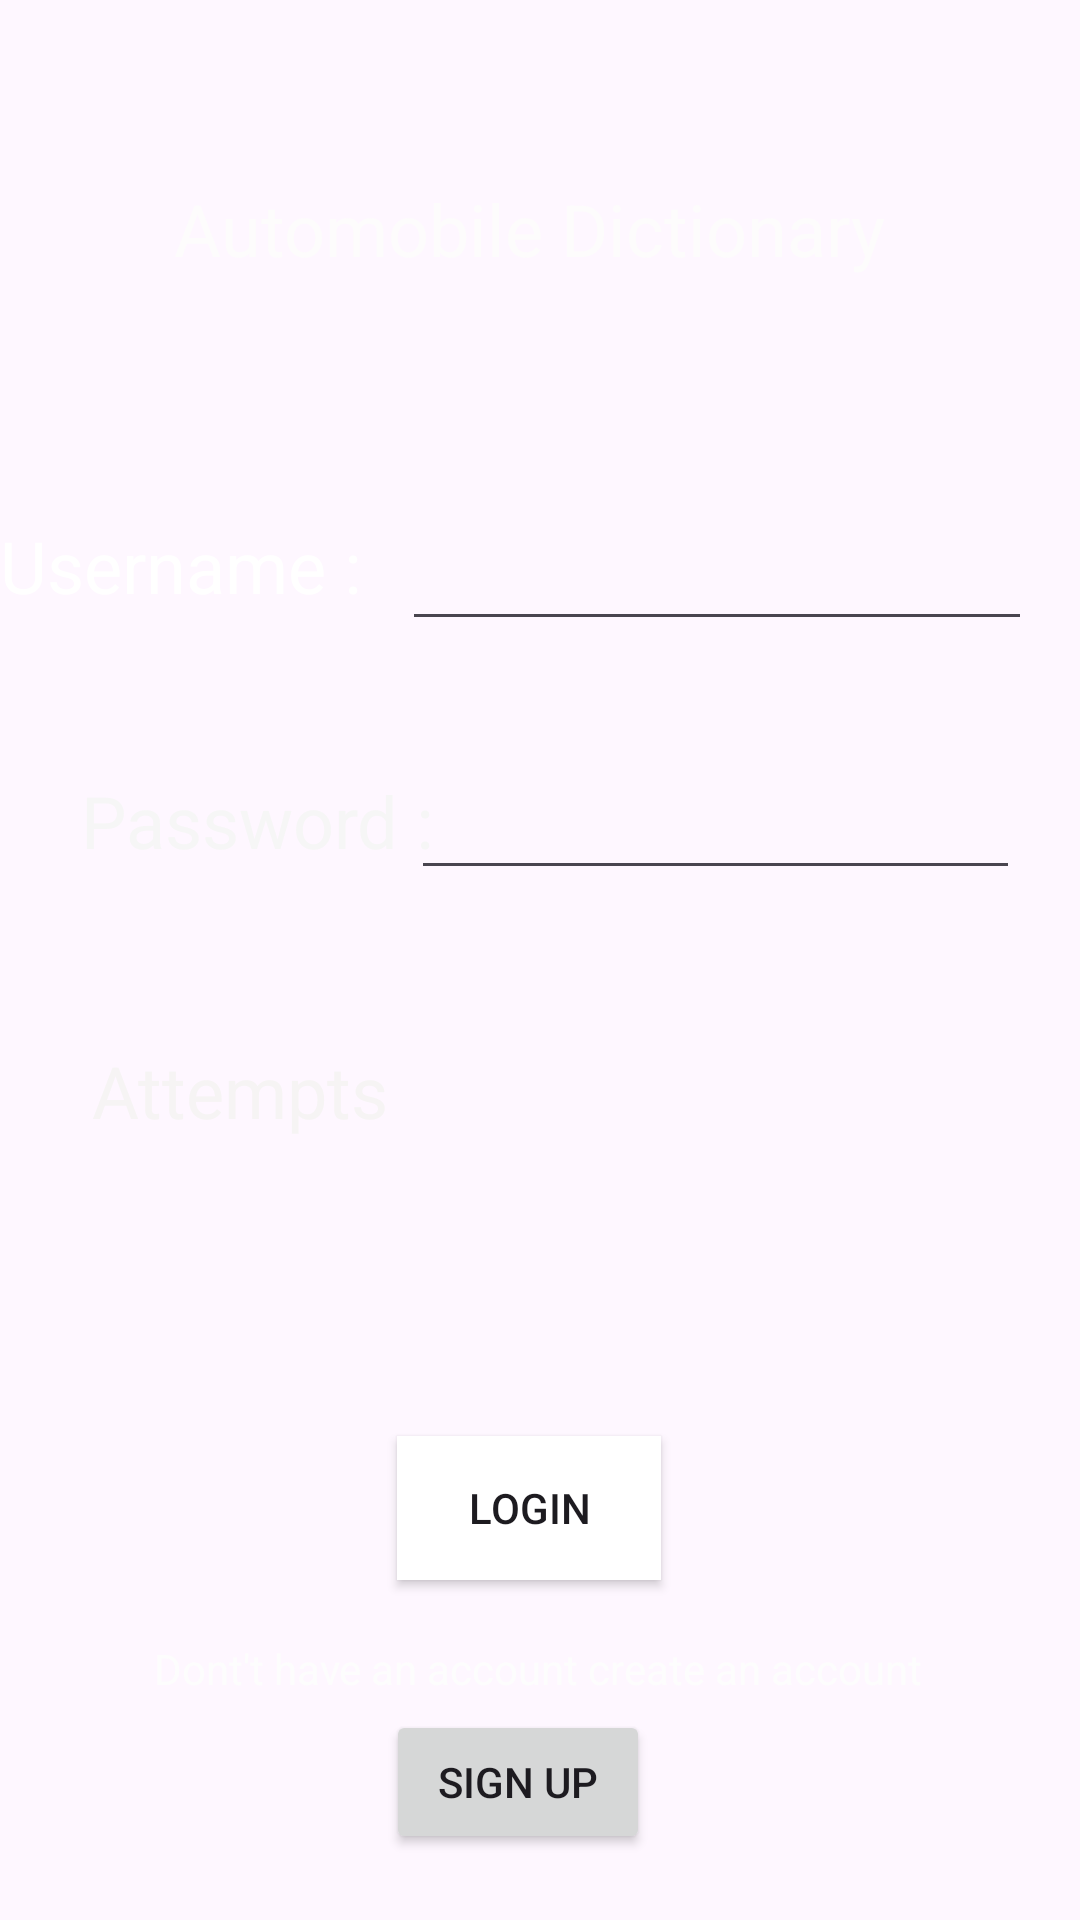

Android layout source for this screen:
<!-- AndroidManifest.xml: application theme Theme.AutoDict -->
<!-- res/layout/activity_main2.xml -->
<?xml version="1.0" encoding="utf-8"?>
<androidx.constraintlayout.widget.ConstraintLayout xmlns:android="http://schemas.android.com/apk/res/android"
    xmlns:app="http://schemas.android.com/apk/res-auto"
    xmlns:tools="http://schemas.android.com/tools"
    android:layout_width="match_parent"
    android:layout_height="match_parent"
    tools:context=".MainActivity2">

    <ImageView
        android:id="@+id/imageView"
        android:layout_width="match_parent"
        android:layout_height="match_parent"
        android:alpha="0.81"
        android:background="@drawable/loginimg"
        android:scaleType="centerCrop"
        android:src="@drawable/loginimg"
        tools:layout_editor_absoluteX="0dp"
        tools:layout_editor_absoluteY="0dp" />

    <TextView
        android:id="@+id/textView"
        android:layout_width="wrap_content"
        android:layout_height="wrap_content"
        android:layout_marginTop="60dp"
        android:text="Automobile Dictionary "
        android:textColor="#FDFCFC"
        android:textSize="24sp"
        app:layout_constraintEnd_toEndOf="parent"
        app:layout_constraintHorizontal_bias="0.497"
        app:layout_constraintStart_toStartOf="parent"
        app:layout_constraintTop_toTopOf="parent" />

    <Button
        android:id="@+id/log"
        android:layout_width="wrap_content"
        android:layout_height="wrap_content"
        android:layout_marginTop="96dp"
        android:background="#ffff"
        android:text="Login"
        app:layout_constraintEnd_toEndOf="parent"
        app:layout_constraintHorizontal_bias="0.486"
        app:layout_constraintStart_toStartOf="parent"
        app:layout_constraintTop_toBottomOf="@+id/textView3" />

    <TextView
        android:id="@+id/username"
        android:layout_width="135dp"
        android:layout_height="41dp"
        android:layout_marginTop="80dp"
        android:text="Username :"
        android:textColor="#FFFFFF"
        android:textSize="24sp"
        app:layout_constraintEnd_toStartOf="@+id/Us"
        app:layout_constraintHorizontal_bias="0.536"
        app:layout_constraintStart_toStartOf="parent"
        app:layout_constraintTop_toBottomOf="@+id/textView" />

    <TextView
        android:id="@+id/password"
        android:layout_width="140dp"
        android:layout_height="38dp"
        android:layout_marginStart="28dp"
        android:layout_marginTop="44dp"
        android:text="Password :"
        android:textColor="#F6F6F6"
        android:textSize="24sp"
        app:layout_constraintEnd_toStartOf="@+id/Ps"
        app:layout_constraintHorizontal_bias="0.033"
        app:layout_constraintStart_toStartOf="parent"
        app:layout_constraintTop_toBottomOf="@+id/username" />

    <EditText
        android:id="@+id/Us"
        android:layout_width="wrap_content"
        android:layout_height="wrap_content"
        android:layout_marginTop="80dp"
        android:layout_marginEnd="16dp"
        android:ems="10"
        android:inputType="textPersonName"
        android:textColor="#FFFFFF"
        app:layout_constraintEnd_toEndOf="parent"
        app:layout_constraintTop_toBottomOf="@+id/textView" />

    <EditText
        android:id="@+id/Ps"
        android:layout_width="203dp"
        android:layout_height="43dp"
        android:layout_marginTop="40dp"
        android:layout_marginEnd="20dp"
        android:ems="10"
        android:inputType="textPersonName"
        android:textColor="#FFFFFF"
        app:layout_constraintEnd_toEndOf="parent"
        app:layout_constraintTop_toBottomOf="@+id/Us" />

    <TextView
        android:id="@+id/textView2"
        android:layout_width="125dp"
        android:layout_height="33dp"
        android:layout_marginStart="28dp"
        android:layout_marginTop="52dp"
        android:text="Attempts"
        android:textColor="#F6F4F4"
        android:textSize="24sp"
        app:layout_constraintEnd_toStartOf="@+id/textView3"
        app:layout_constraintHorizontal_bias="0.034"
        app:layout_constraintStart_toStartOf="parent"
        app:layout_constraintTop_toBottomOf="@+id/password" />

    <TextView
        android:id="@+id/textView3"
        android:layout_width="0dp"
        android:layout_height="46dp"
        android:layout_marginTop="40dp"
        android:layout_marginEnd="132dp"
        android:textSize="20sp"
        app:layout_constraintEnd_toEndOf="parent"
        app:layout_constraintTop_toBottomOf="@+id/Ps" />

    <TextView
        android:id="@+id/textView4"
        android:layout_width="wrap_content"
        android:layout_height="wrap_content"
        android:layout_marginTop="20dp"
        android:text="Dont't have an account create an account"
        android:textColor="#FDFDFD"
        android:textColorHighlight="#FAF6F6"
        app:layout_constraintEnd_toEndOf="parent"
        app:layout_constraintHorizontal_bias="0.496"
        app:layout_constraintStart_toStartOf="parent"
        app:layout_constraintTop_toBottomOf="@+id/log" />

    <Button
        android:id="@+id/signup"
        android:layout_width="wrap_content"
        android:layout_height="wrap_content"
        android:text="Sign up"
        app:layout_constraintBottom_toBottomOf="parent"
        app:layout_constraintEnd_toEndOf="parent"
        app:layout_constraintHorizontal_bias="0.473"
        app:layout_constraintStart_toStartOf="parent"
        app:layout_constraintTop_toBottomOf="@+id/textView4"
        app:layout_constraintVertical_bias="0.159" />
</androidx.constraintlayout.widget.ConstraintLayout>
<!-- resources referenced by this layout -->
<resources>
  <style name="Theme.AutoDict" parent="Base.Theme.AutoDict" />
  <style name="Base.Theme.AutoDict" parent="Theme.Material3.DayNight.NoActionBar">
          
          
      </style>
</resources>
